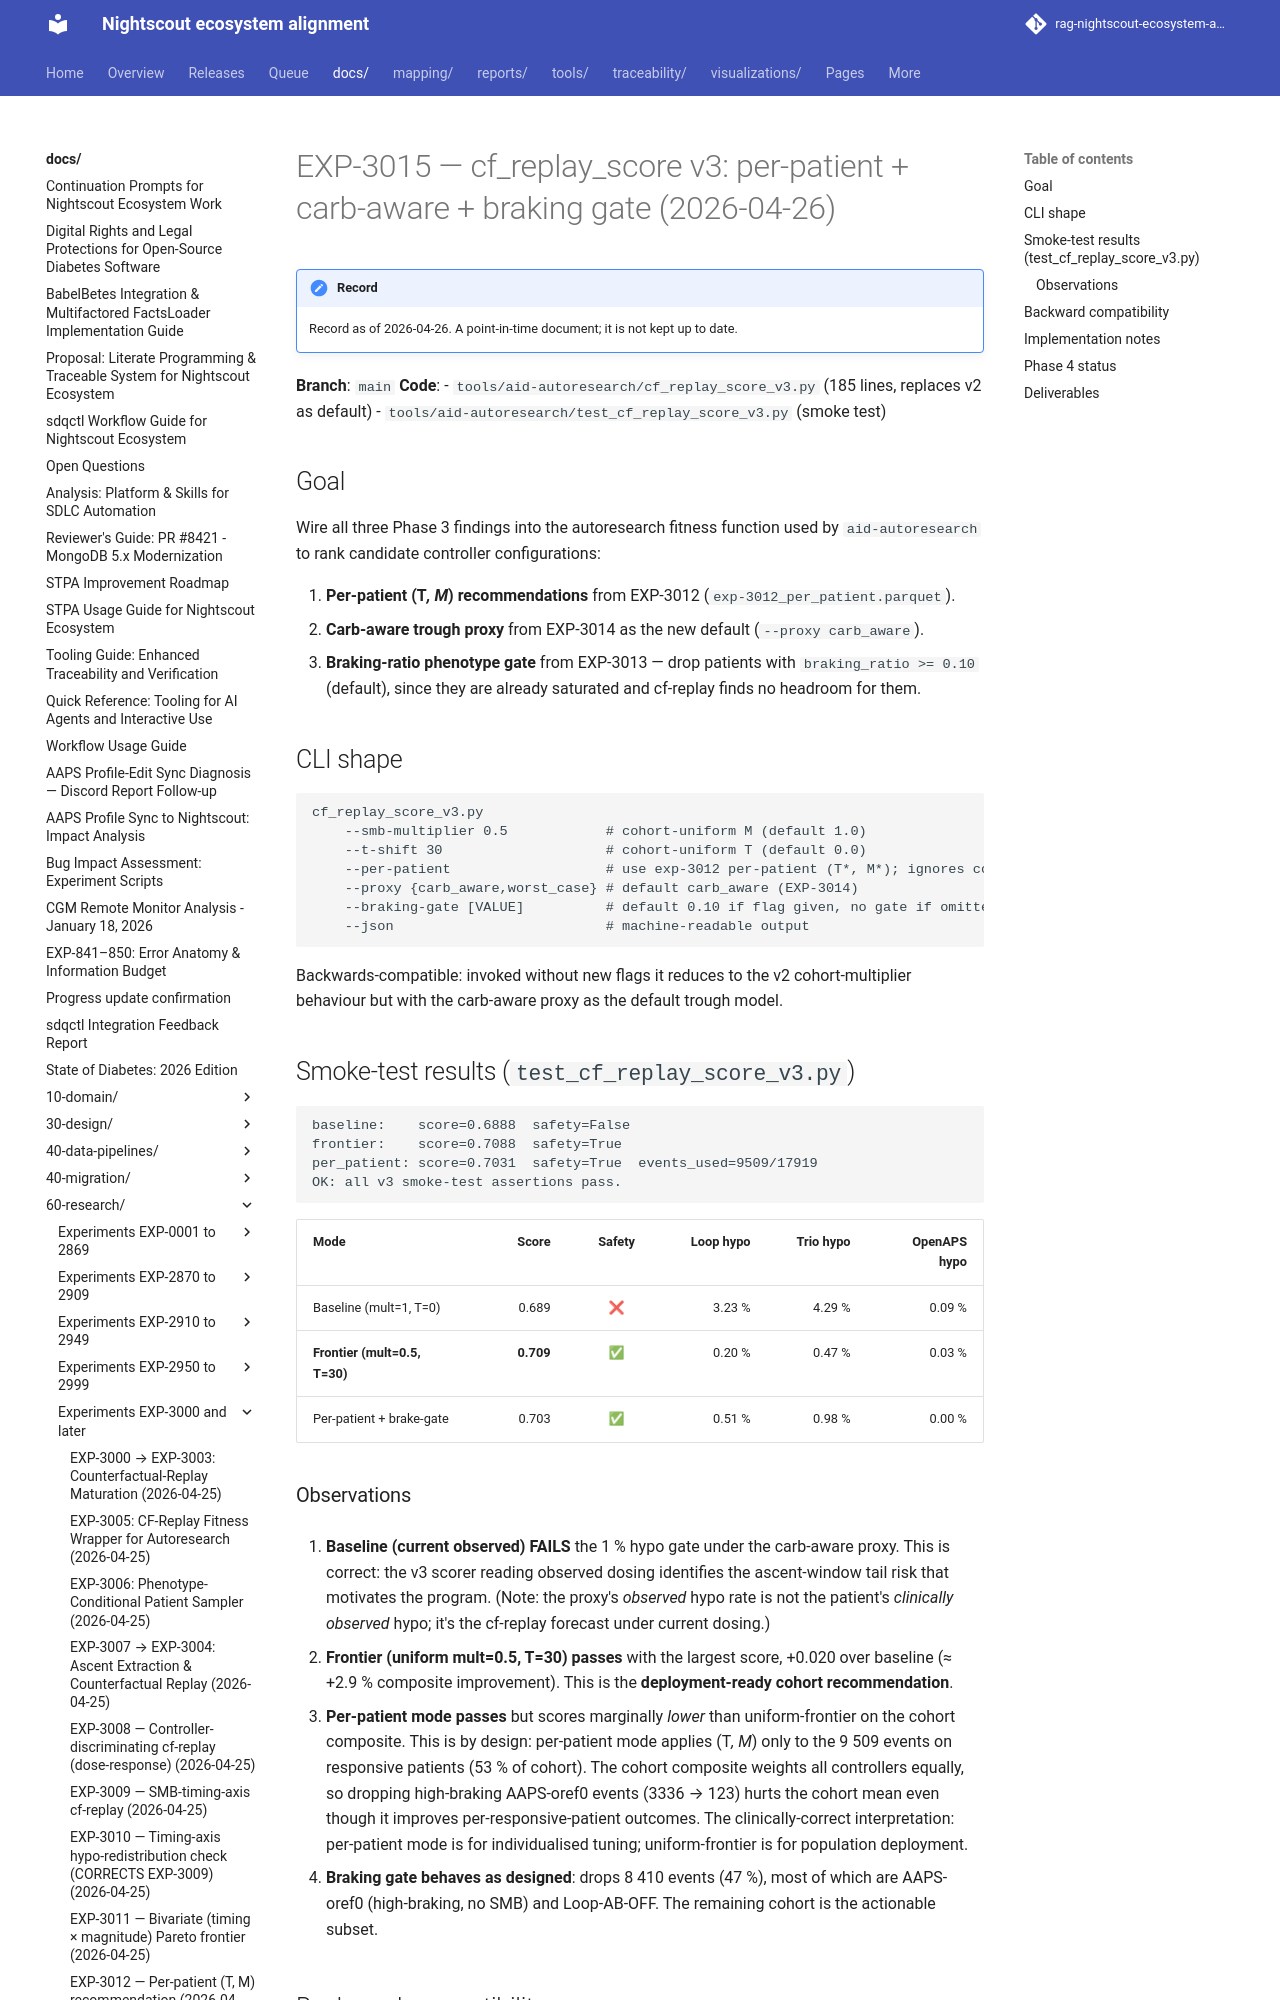

repository: bewest/rag-nightscout-ecosystem-alignment · page: docs/60-research/exp-3015-score-v3-2026-04-26.html · generator: mkdocs

# EXP-3015 — cf_replay_score v3: per-patient + carb-aware + braking gate (2026-04-26)

**Branch**: `main`
**Code**:
- `tools/aid-autoresearch/cf_replay_score_v3.py` (185 lines, replaces v2 as default)
- `tools/aid-autoresearch/test_cf_replay_score_v3.py` (smoke test)

## Goal

Wire all three Phase 3 findings into the autoresearch fitness function used by `aid-autoresearch` to rank candidate controller configurations:

1. **Per-patient (T*, M*) recommendations** from EXP-3012 (`exp-3012_per_patient.parquet`).
2. **Carb-aware trough proxy** from EXP-3014 as the new default (`--proxy carb_aware`).
3. **Braking-ratio phenotype gate** from EXP-3013 — drop patients with `braking_ratio >= 0.10` (default), since they are already saturated and cf-replay finds no headroom for them.

## CLI shape

```
cf_replay_score_v3.py
    --smb-multiplier 0.5            # cohort-uniform M (default 1.0)
    --t-shift 30                    # cohort-uniform T (default 0.0)
    --per-patient                   # use exp-3012 per-patient (T*, M*); ignores cohort knobs
    --proxy {carb_aware,worst_case} # default carb_aware (EXP-3014)
    --braking-gate [VALUE]          # default 0.10 if flag given, no gate if omitted
    --json                          # machine-readable output
```

Backwards-compatible: invoked without new flags it reduces to the v2 cohort-multiplier behaviour but with the carb-aware proxy as the default trough model.

## Smoke-test results (`test_cf_replay_score_v3.py`)

```
baseline:    score=0.6888  safety=False
frontier:    score=0.7088  safety=True
per_patient: score=0.7031  safety=True  events_used=9509/17919
OK: all v3 smoke-test assertions pass.
```

| Mode | Score | Safety | Loop hypo | Trio hypo | OpenAPS hypo |
|---|---:|:---:|---:|---:|---:|
| Baseline (mult=1, T=0) | 0.689 | ❌ | 3.23 % | 4.29 % | 0.09 % |
| **Frontier (mult=0.5, T=30)** | **0.709** | ✅ | 0.20 % | 0.47 % | 0.03 % |
| Per-patient + brake-gate | 0.703 | ✅ | 0.51 % | 0.98 % | 0.00 % |
